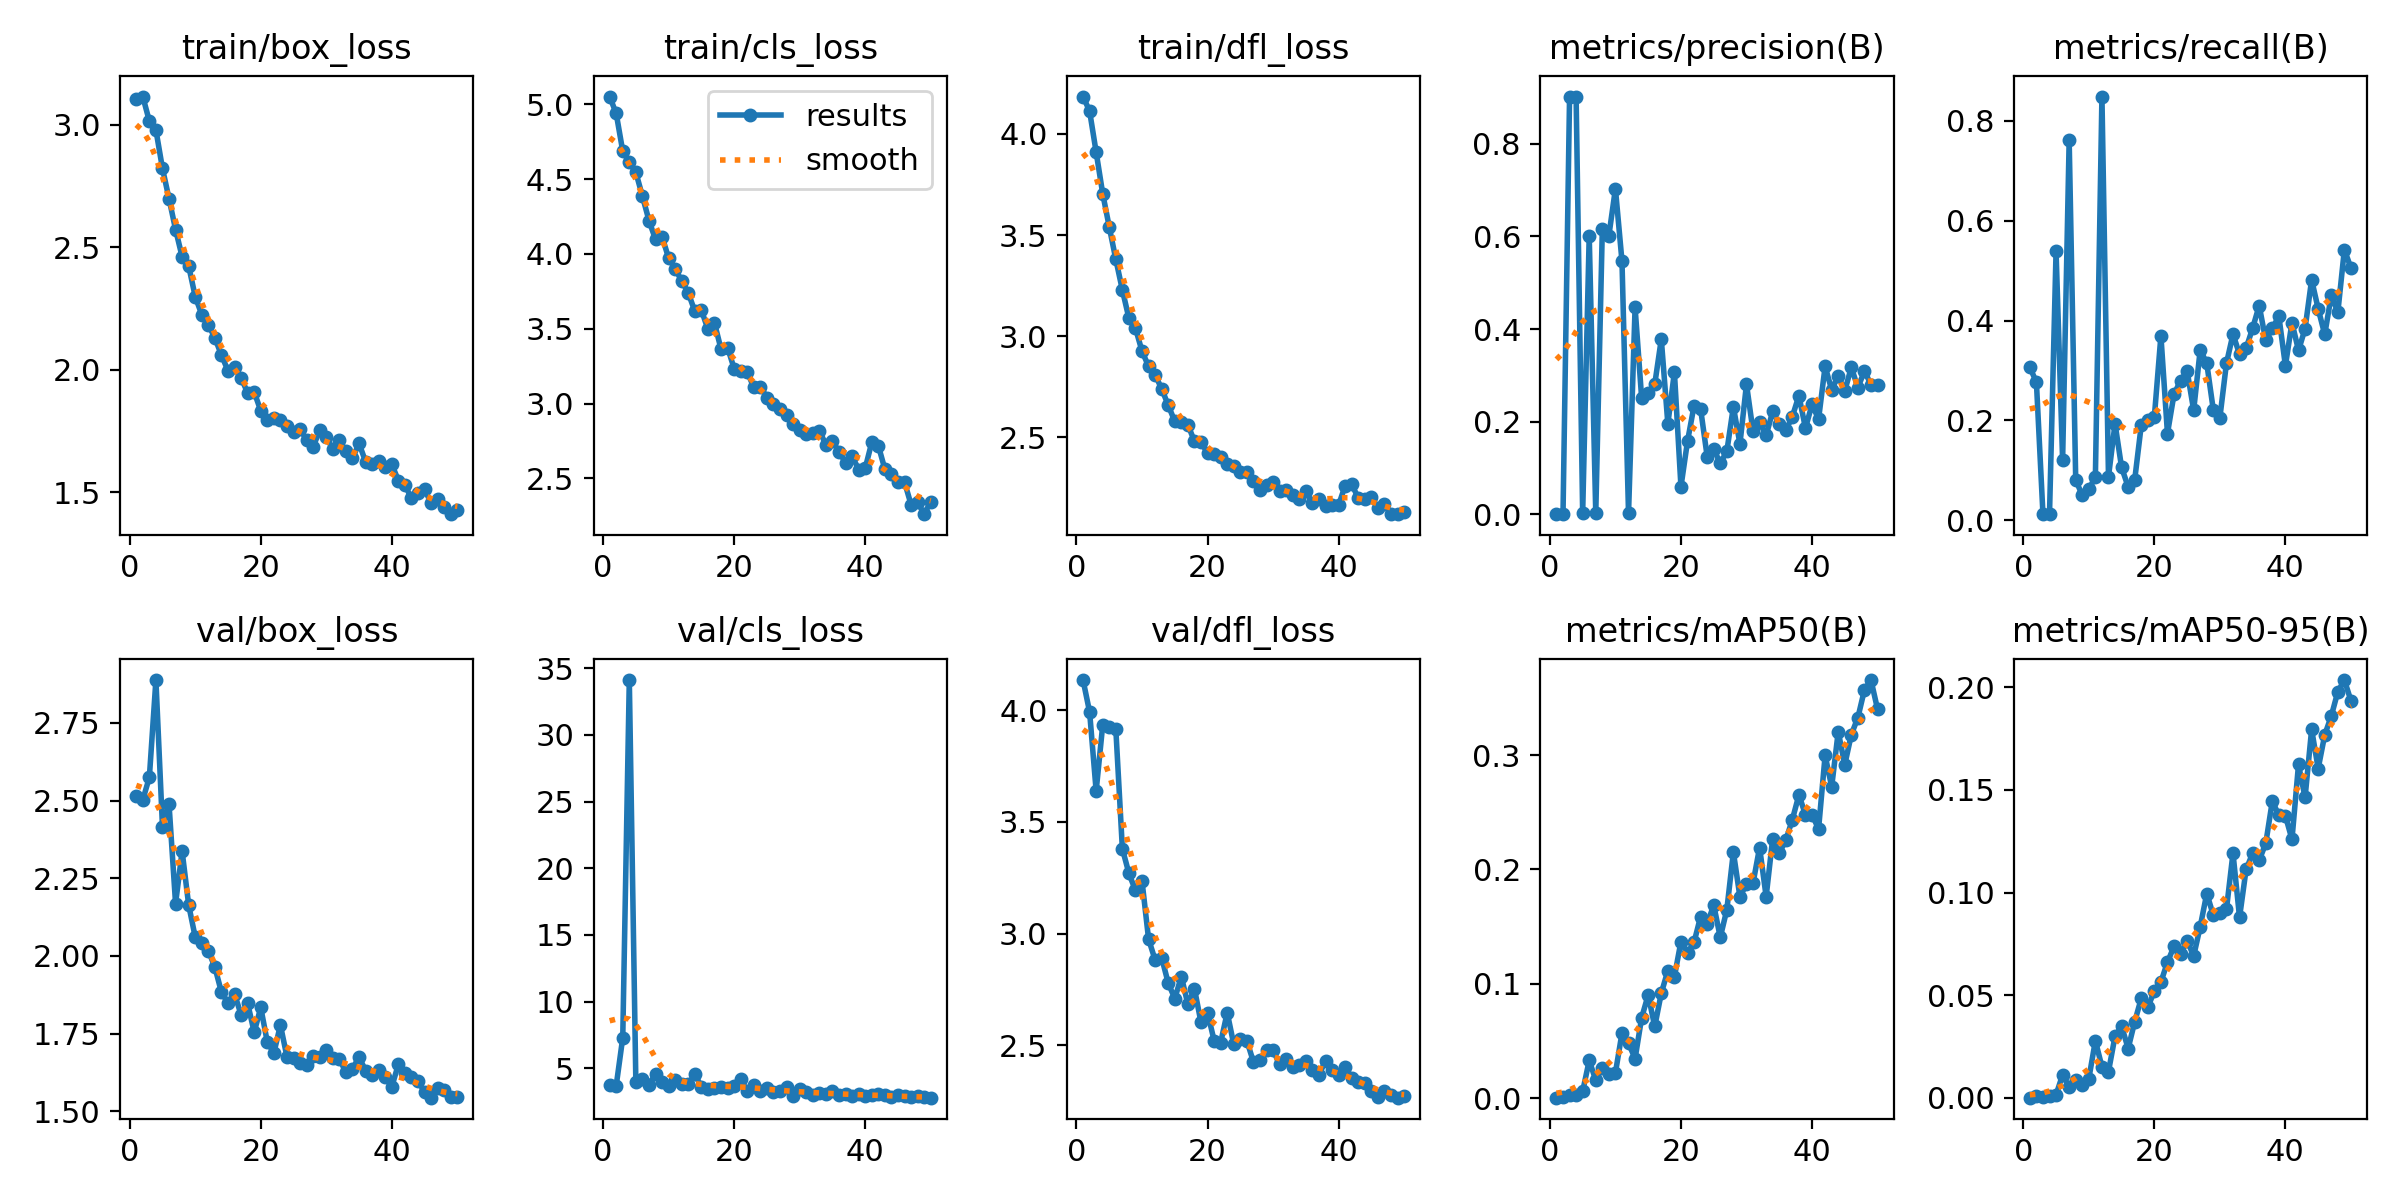

Source data for this figure (header and first rows):
epoch, train/box_loss, train/cls_loss, train/dfl_loss, metrics/precision(B), metrics/recall(B), metrics/mAP50(B), metrics/mAP50-95(B), val/box_loss, val/cls_loss, val/dfl_loss, lr/pg0, lr/pg1, lr/pg2
1, 3.105, 5.052, 4.184, 0.00032, 0.3063, 0.0004, 0.00015, 2.515, 3.745, 4.136, 0.0002168, 0.0002168, 0.0002168
2, 3.114, 4.939, 4.112, 0.00027, 0.2766, 0.00122, 0.00092, 2.502, 3.685, 3.993, 0.0004304, 0.0004304, 0.0004304
3, 3.014, 4.686, 3.909, 0.9005, 0.0125, 0.0024, 0.00066, 2.575, 7.292, 3.639, 0.0006352, 0.0006352, 0.0006352
4, 2.978, 4.612, 3.705, 0.902, 0.0125, 0.00242, 0.00077, 2.888, 34.12, 3.934, 0.0006274, 0.0006274, 0.0006274
5, 2.821, 4.545, 3.539, 0.00238, 0.5382, 0.00592, 0.00156, 2.417, 3.938, 3.926, 0.0006142, 0.0006142, 0.0006142
6, 2.698, 4.386, 3.38, 0.6018, 0.1209, 0.03291, 0.01127, 2.489, 4.171, 3.916, 0.000601, 0.000601, 0.000601
7, 2.572, 4.223, 3.228, 0.00236, 0.7606, 0.01569, 0.00534, 2.168, 3.777, 3.38, 0.0005878, 0.0005878, 0.0005878
8, 2.461, 4.097, 3.089, 0.6153, 0.0813, 0.02674, 0.00886, 2.337, 4.571, 3.27, 0.0005745, 0.0005745, 0.0005745
9, 2.424, 4.115, 3.04, 0.6017, 0.05, 0.0214, 0.00639, 2.164, 3.969, 3.193, 0.0005613, 0.0005613, 0.0005613
10, 2.299, 3.972, 2.926, 0.703, 0.0625, 0.02215, 0.00938, 2.06, 3.674, 3.235, 0.0005481, 0.0005481, 0.0005481
11, 2.225, 3.9, 2.851, 0.5465, 0.08681, 0.05686, 0.02788, 2.041, 4.108, 2.975, 0.0005349, 0.0005349, 0.0005349
12, 2.184, 3.82, 2.809, 0.00228, 0.8481, 0.04805, 0.01515, 2.017, 3.785, 2.882, 0.0005217, 0.0005217, 0.0005217
13, 2.13, 3.739, 2.74, 0.4467, 0.08755, 0.03447, 0.01286, 1.964, 3.783, 2.892, 0.0005085, 0.0005085, 0.0005085
14, 2.06, 3.616, 2.659, 0.2512, 0.1936, 0.0702, 0.03005, 1.883, 4.561, 2.779, 0.0004953, 0.0004953, 0.0004953
15, 1.996, 3.625, 2.579, 0.261, 0.1061, 0.09031, 0.03501, 1.848, 3.603, 2.709, 0.0004821, 0.0004821, 0.0004821
16, 2.014, 3.496, 2.576, 0.2807, 0.06728, 0.06265, 0.02405, 1.877, 3.466, 2.808, 0.0004689, 0.0004689, 0.0004689
17, 1.968, 3.538, 2.562, 0.3782, 0.08109, 0.09178, 0.03709, 1.81, 3.495, 2.683, 0.0004557, 0.0004557, 0.0004557
18, 1.906, 3.363, 2.48, 0.1953, 0.1903, 0.1114, 0.04847, 1.847, 3.563, 2.753, 0.0004425, 0.0004425, 0.0004425
19, 1.909, 3.374, 2.477, 0.3068, 0.2006, 0.1061, 0.04423, 1.754, 3.487, 2.603, 0.0004293, 0.0004293, 0.0004293
20, 1.833, 3.233, 2.422, 0.0596, 0.2073, 0.1369, 0.05195, 1.834, 3.693, 2.646, 0.0004161, 0.0004161, 0.0004161
21, 1.797, 3.22, 2.42, 0.1577, 0.3695, 0.1268, 0.05646, 1.722, 4.178, 2.521, 0.0004029, 0.0004029, 0.0004029
22, 1.804, 3.21, 2.403, 0.2343, 0.1738, 0.1364, 0.06606, 1.687, 3.264, 2.512, 0.0003897, 0.0003897, 0.0003897
23, 1.795, 3.108, 2.367, 0.2275, 0.2524, 0.1588, 0.07378, 1.777, 3.713, 2.646, 0.0003765, 0.0003765, 0.0003765
24, 1.769, 3.113, 2.358, 0.1248, 0.2798, 0.1524, 0.07024, 1.675, 3.26, 2.504, 0.0003633, 0.0003633, 0.0003633
25, 1.747, 3.04, 2.327, 0.1406, 0.2991, 0.1688, 0.07658, 1.672, 3.513, 2.528, 0.00035, 0.00035, 0.00035
26, 1.759, 2.997, 2.33, 0.1104, 0.2204, 0.1406, 0.0691, 1.657, 3.204, 2.52, 0.0003368, 0.0003368, 0.0003368
27, 1.713, 2.96, 2.285, 0.1359, 0.3417, 0.1648, 0.08341, 1.648, 3.291, 2.426, 0.0003236, 0.0003236, 0.0003236
28, 1.687, 2.922, 2.241, 0.2322, 0.3141, 0.2151, 0.09951, 1.677, 3.626, 2.432, 0.0003104, 0.0003104, 0.0003104
29, 1.754, 2.86, 2.264, 0.152, 0.2208, 0.176, 0.08894, 1.675, 2.945, 2.479, 0.0002972, 0.0002972, 0.0002972
30, 1.725, 2.825, 2.279, 0.2808, 0.2058, 0.1873, 0.08992, 1.696, 3.415, 2.478, 0.000284, 0.000284, 0.000284
31, 1.678, 2.795, 2.233, 0.1794, 0.3142, 0.188, 0.0918, 1.671, 3.189, 2.414, 0.0002708, 0.0002708, 0.0002708
32, 1.712, 2.8, 2.241, 0.199, 0.3727, 0.2191, 0.1192, 1.668, 3.021, 2.437, 0.0002576, 0.0002576, 0.0002576
33, 1.668, 2.818, 2.213, 0.1704, 0.3324, 0.1763, 0.0879, 1.625, 3.166, 2.403, 0.0002444, 0.0002444, 0.0002444
34, 1.639, 2.725, 2.195, 0.2223, 0.3443, 0.2269, 0.1112, 1.637, 3.093, 2.413, 0.0002312, 0.0002312, 0.0002312
35, 1.7, 2.747, 2.233, 0.1952, 0.3848, 0.2142, 0.1191, 1.674, 3.255, 2.428, 0.000218, 0.000218, 0.000218
36, 1.625, 2.678, 2.177, 0.1813, 0.4299, 0.2255, 0.1157, 1.631, 2.993, 2.39, 0.0002048, 0.0002048, 0.0002048
37, 1.617, 2.604, 2.198, 0.211, 0.3601, 0.2435, 0.1239, 1.618, 3.068, 2.367, 0.0001916, 0.0001916, 0.0001916
38, 1.63, 2.649, 2.161, 0.2561, 0.3842, 0.2651, 0.1445, 1.633, 2.944, 2.431, 0.0001784, 0.0001784, 0.0001784
39, 1.602, 2.559, 2.164, 0.1861, 0.4085, 0.2478, 0.1376, 1.609, 3.074, 2.389, 0.0001652, 0.0001652, 0.0001652
40, 1.615, 2.567, 2.165, 0.2372, 0.3095, 0.2479, 0.1373, 1.578, 2.914, 2.368, 0.0001519, 0.0001519, 0.0001519
41, 1.549, 2.741, 2.262, 0.2055, 0.3959, 0.2353, 0.1259, 1.651, 2.99, 2.403, 0.0001387, 0.0001387, 0.0001387
42, 1.53, 2.719, 2.269, 0.3193, 0.3401, 0.2997, 0.1623, 1.624, 3.035, 2.355, 0.0001255, 0.0001255, 0.0001255
43, 1.476, 2.561, 2.2, 0.2686, 0.3837, 0.2722, 0.1462, 1.609, 2.971, 2.333, 0.0001123, 0.0001123, 0.0001123
44, 1.497, 2.53, 2.196, 0.2991, 0.4815, 0.3204, 0.1794, 1.598, 2.86, 2.332, 9.9116e-05, 9.9116e-05, 9.9116e-05
45, 1.512, 2.473, 2.203, 0.2668, 0.4233, 0.2916, 0.1603, 1.561, 2.959, 2.294, 8.591e-05, 8.591e-05, 8.591e-05
46, 1.457, 2.475, 2.151, 0.3172, 0.372, 0.3179, 0.1767, 1.543, 2.89, 2.267, 7.2703e-05, 7.2703e-05, 7.2703e-05
47, 1.473, 2.324, 2.169, 0.2736, 0.4503, 0.3328, 0.1859, 1.575, 2.802, 2.293, 5.9496e-05, 5.9496e-05, 5.9496e-05
48, 1.442, 2.341, 2.122, 0.3091, 0.4165, 0.3569, 0.1977, 1.567, 2.881, 2.278, 4.629e-05, 4.629e-05, 4.629e-05
49, 1.411, 2.26, 2.12, 0.2801, 0.5421, 0.3656, 0.2034, 1.545, 2.803, 2.265, 3.3083e-05, 3.3083e-05, 3.3083e-05
50, 1.429, 2.343, 2.13, 0.2797, 0.5049, 0.3401, 0.1933, 1.544, 2.789, 2.275, 1.9877e-05, 1.9877e-05, 1.9877e-05
